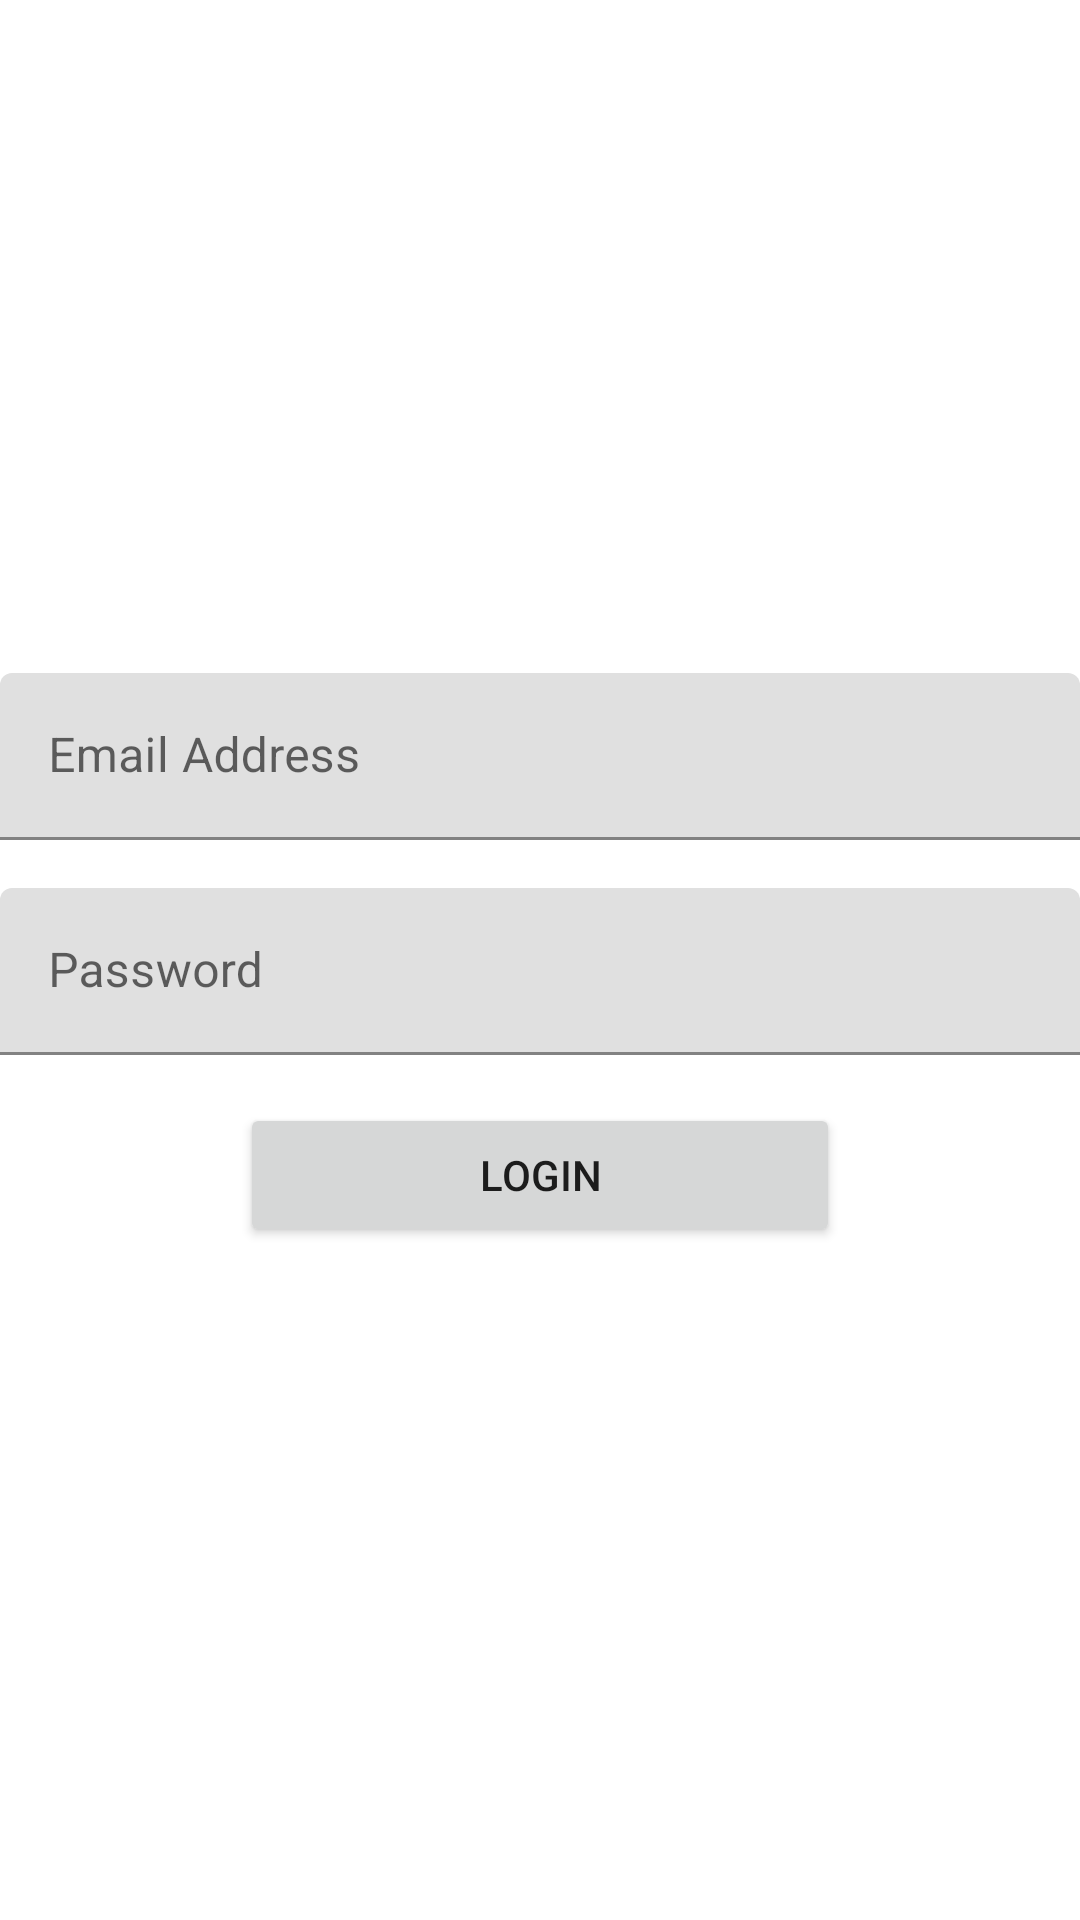

Write the Android layout XML for this screen, with the resource values it uses.
<!-- AndroidManifest.xml: application theme Theme.MoBank -->
<!-- res/layout/activity_register.xml -->
<?xml version="1.0" encoding="utf-8"?>
<androidx.constraintlayout.widget.ConstraintLayout xmlns:android="http://schemas.android.com/apk/res/android"
    xmlns:app="http://schemas.android.com/apk/res-auto"
    xmlns:tools="http://schemas.android.com/tools"
    android:layout_width="match_parent"
    android:layout_height="match_parent"
    tools:context=".ui.auth.RegisterActivity">

    <com.google.android.material.textfield.TextInputLayout
        android:id="@+id/login_email_layout"
        android:layout_width="match_parent"
        android:layout_height="wrap_content"
        android:maxWidth="320dp"
        app:layout_constraintBottom_toTopOf="@+id/login_password_layout"
        app:layout_constraintTop_toTopOf="parent"
        app:layout_constraintVertical_chainStyle="packed">

        <com.google.android.material.textfield.TextInputEditText
            android:layout_width="match_parent"
            android:layout_height="wrap_content"
            android:hint="@string/email_hint" />
    </com.google.android.material.textfield.TextInputLayout>

    <com.google.android.material.textfield.TextInputLayout
        android:id="@+id/login_password_layout"
        android:layout_width="match_parent"
        android:layout_height="wrap_content"
        android:layout_marginTop="@dimen/std_widget_spacing"
        android:maxWidth="320dp"
        app:layout_constraintBottom_toTopOf="@+id/login_button"
        app:layout_constraintTop_toBottomOf="@+id/login_email_layout">

        <com.google.android.material.textfield.TextInputEditText
            android:layout_width="match_parent"
            android:layout_height="wrap_content"
            android:hint="@string/password_hint" />
    </com.google.android.material.textfield.TextInputLayout>

    <Button
        android:id="@+id/login_button"
        android:layout_width="wrap_content"
        android:layout_height="wrap_content"
        android:layout_marginTop="@dimen/std_widget_spacing"
        android:maxWidth="288dp"
        android:minWidth="200dp"
        android:text="@string/login_btn_text"
        app:layout_constraintBottom_toBottomOf="parent"
        app:layout_constraintEnd_toEndOf="parent"
        app:layout_constraintHorizontal_bias="0.5"
        app:layout_constraintStart_toStartOf="parent"
        app:layout_constraintTop_toBottomOf="@+id/login_password_layout" />

</androidx.constraintlayout.widget.ConstraintLayout>
<!-- resources referenced by this layout -->
<resources>
  <dimen name="std_widget_spacing">16dp</dimen>
  <string name="email_hint">Email Address</string>
  <string name="login_btn_text">Login</string>
  <string name="password_hint">Password</string>
  <style name="Theme.MoBank" parent="Theme.MaterialComponents.DayNight.DarkActionBar">
          
          <item name="colorPrimary">@color/purple_500</item>
          <item name="colorPrimaryVariant">@color/purple_700</item>
          <item name="colorOnPrimary">@color/white</item>
          
          <item name="colorSecondary">@color/teal_200</item>
          <item name="colorSecondaryVariant">@color/teal_700</item>
          <item name="colorOnSecondary">@color/black</item>
          
          <item name="android:statusBarColor" tools:targetApi="l">?attr/colorPrimaryVariant</item>
          
      </style>
  <!-- not gathered from this repository: default colours our renderer supplied (Android Studio template values) -->
  <color name="purple_500">#FF6200EE</color>
  <color name="purple_700">#FF3700B3</color>
  <color name="teal_200">#FF03DAC5</color>
  <color name="teal_700">#FF018786</color>
  <color name="black">#FF000000</color>
  <color name="white">#FFFFFFFF</color>
</resources>
